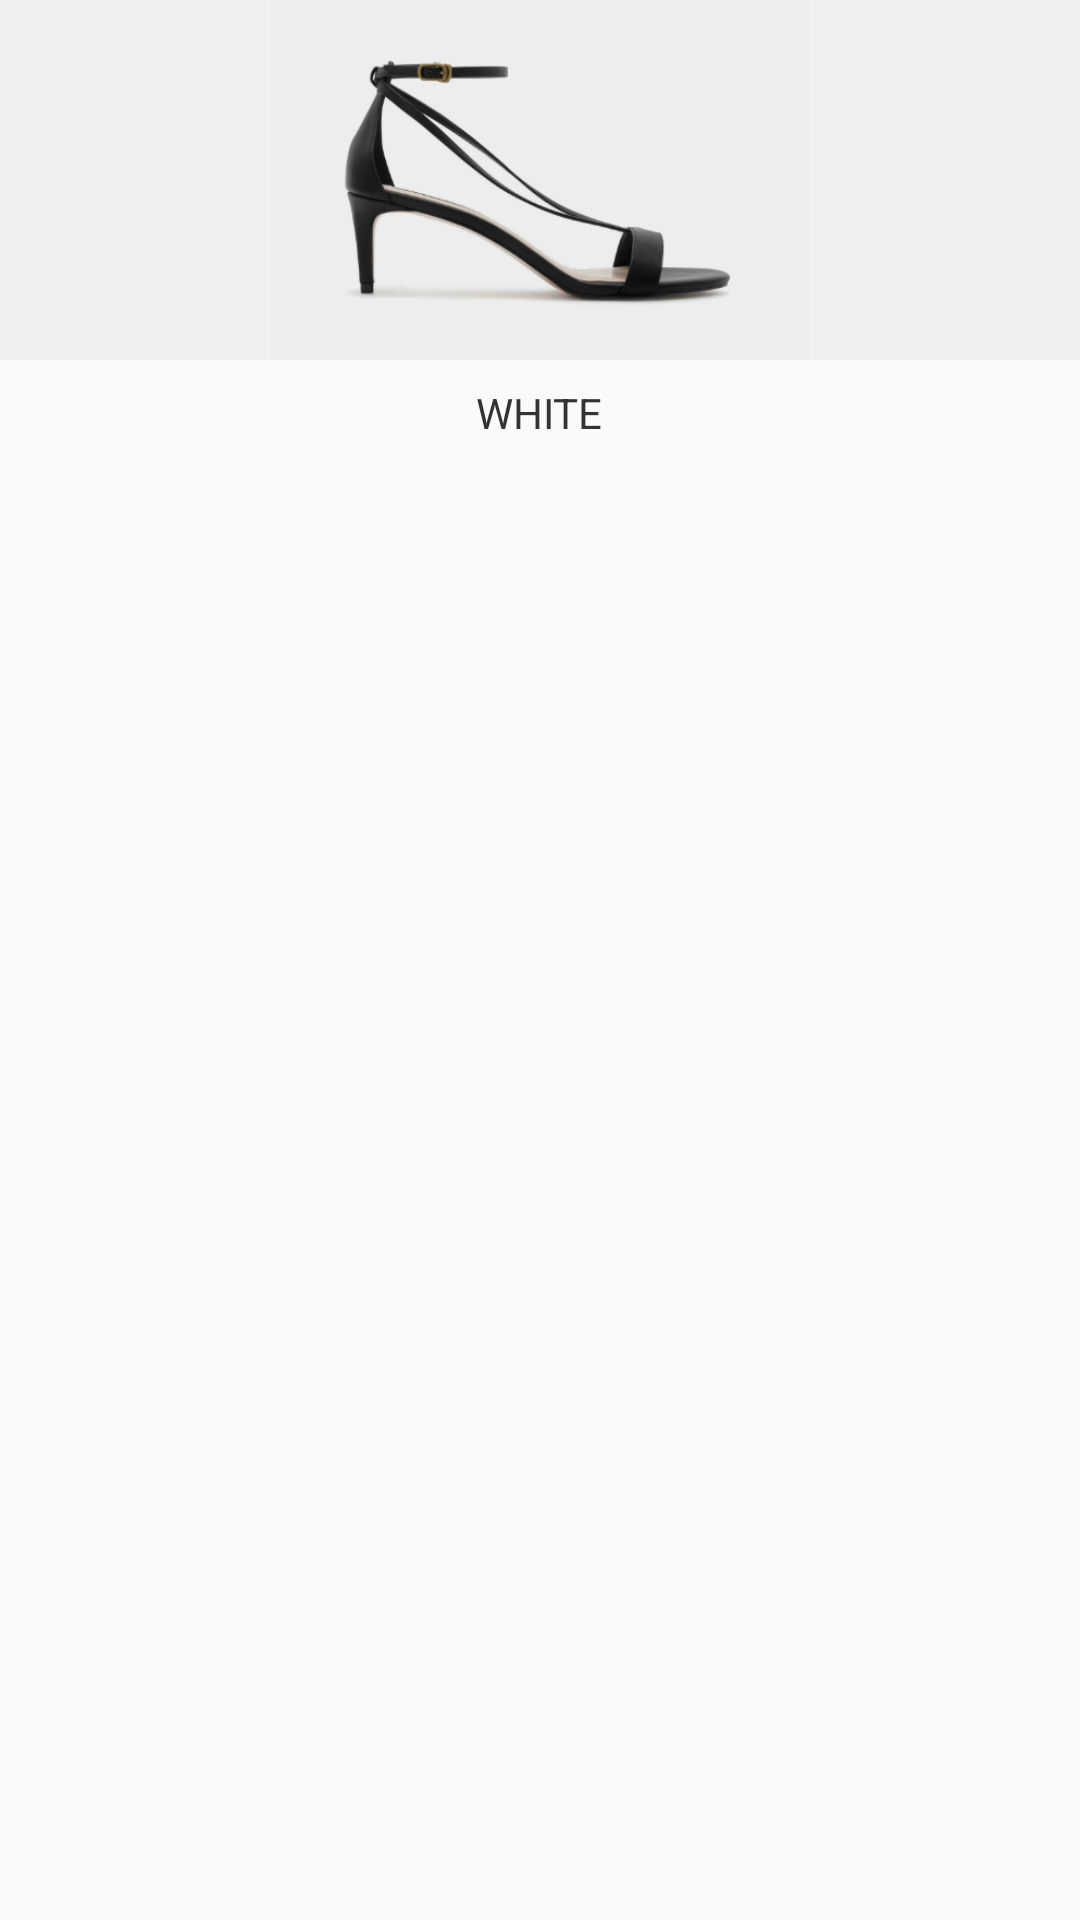

Produce the Android XML layout that renders to this screen, including the resource entries it uses.
<!-- AndroidManifest.xml: application theme AppTheme -->
<!-- res/layout/view_holder_colour_product.xml -->
<?xml version="1.0" encoding="utf-8"?>
<LinearLayout xmlns:android="http://schemas.android.com/apk/res/android"
    android:layout_width="90dp"
    android:layout_height="wrap_content"
    android:layout_marginBottom="@dimen/margin_large"
    android:orientation="vertical">

    <ImageView
        android:layout_width="match_parent"
        android:layout_height="120dp"
        android:background="@color/background"
        android:contentDescription="@string/dummy_name"
        android:src="@drawable/dummy_product_image" />

    <TextView
        android:layout_width="wrap_content"
        android:layout_height="wrap_content"
        android:layout_gravity="center_horizontal"
        android:layout_marginTop="@dimen/margin_medium"
        android:text="@string/dummy_color"
        android:textAllCaps="true"
        android:textColor="@color/primary_text" />

</LinearLayout>
<!-- resources referenced by this layout -->
<resources>
  <color name="background">#EFEFEF</color>
  <color name="primary_text">#333333</color>
  <dimen name="margin_large">24dp</dimen>
  <dimen name="margin_medium">8dp</dimen>
  <!-- drawable dummy_product_image: png bitmap (drawable-xxxhdpi, 48705 bytes) -->
  <string name="dummy_color">White</string>
  <string name="dummy_name">Pointed Flat Mules</string>
  <style name="AppTheme" parent="Theme.AppCompat.Light.NoActionBar">
          
          <item name="colorPrimary">@color/colorPrimary</item>
          <item name="colorPrimaryDark">@color/colorPrimaryDark</item>
          <item name="colorAccent">@color/colorAccent</item>
      </style>
  <color name="colorPrimary">#FFFFFF</color>
  <color name="colorPrimaryDark">#FFFFFF</color>
  <color name="colorAccent">#000000</color>
</resources>
